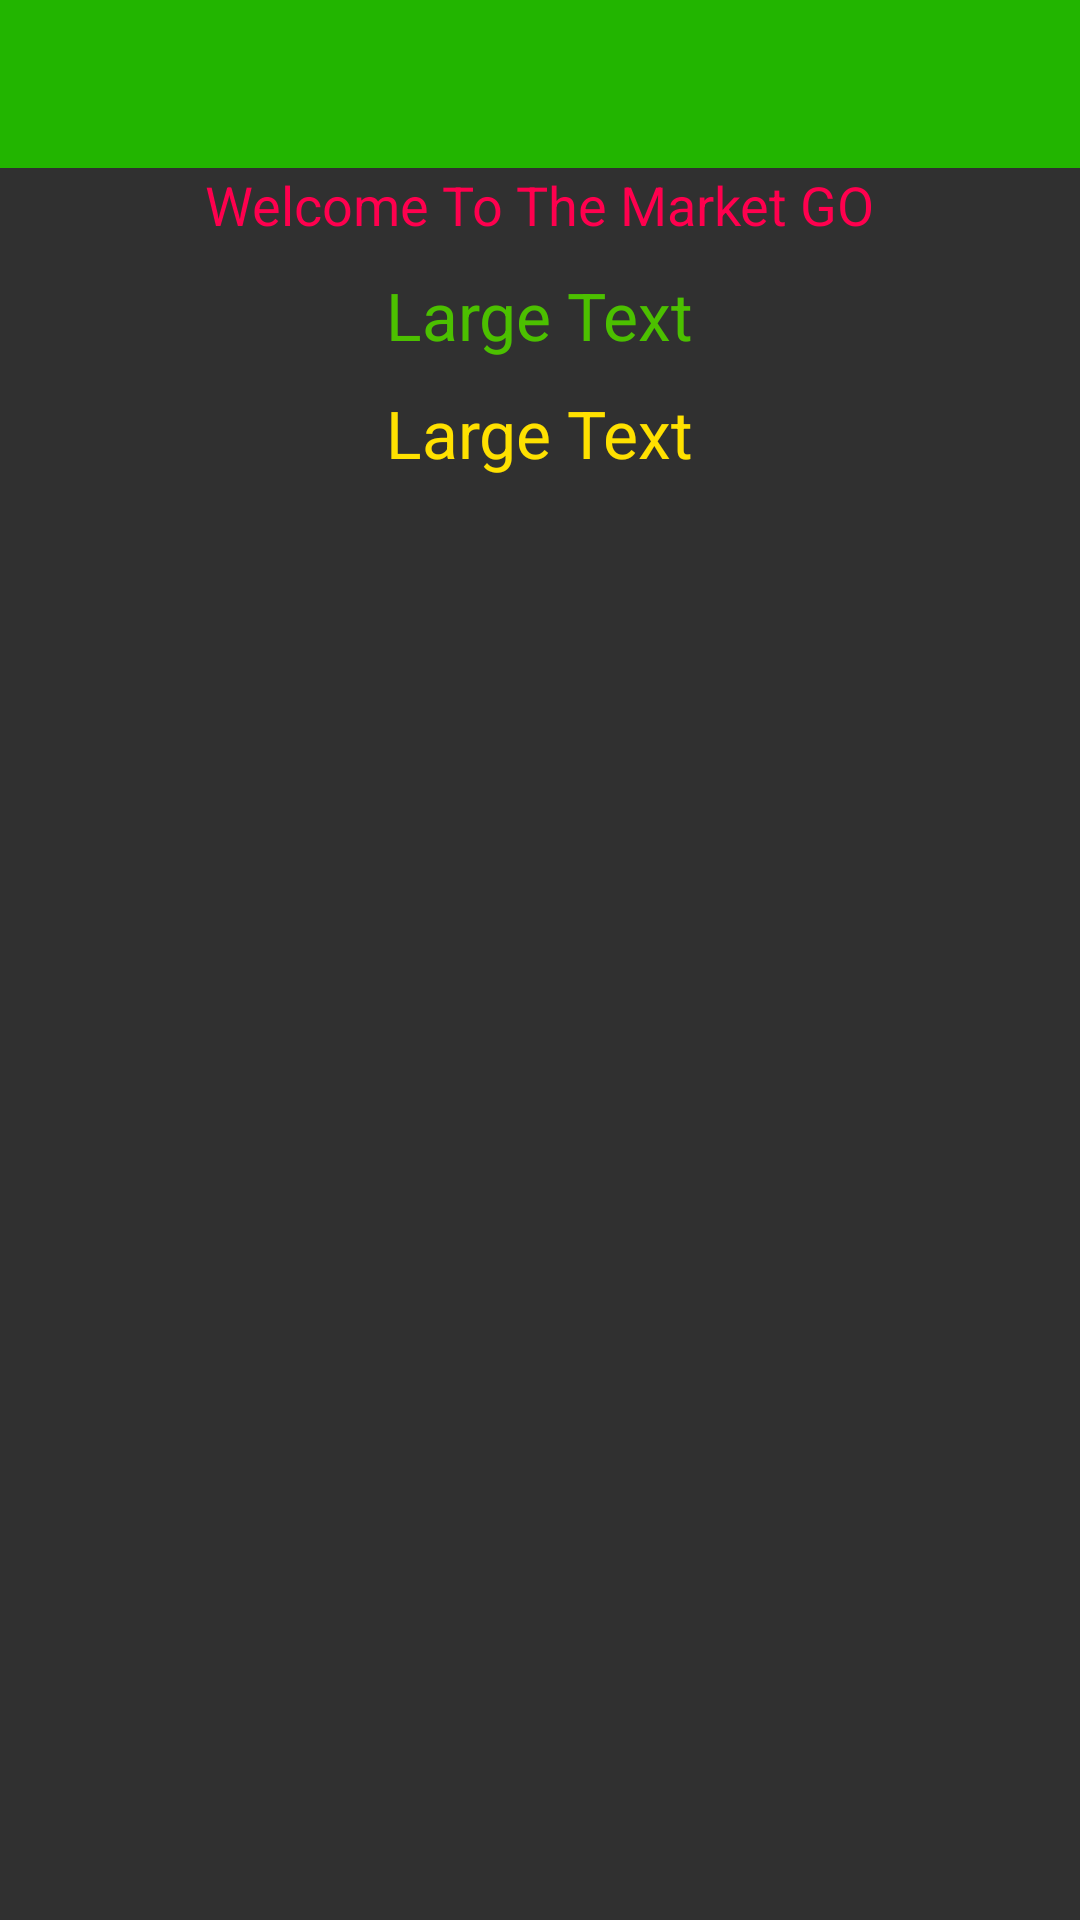

Produce the Android XML layout that renders to this screen, including the resource entries it uses.
<!-- AndroidManifest.xml: application theme AppBaseTheme -->
<!-- res/layout/market.xml -->
<?xml version="1.0" encoding="utf-8"?>
<LinearLayout xmlns:android="http://schemas.android.com/apk/res/android"
	android:layout_width="fill_parent"
	android:layout_height="fill_parent"
	android:orientation="vertical"
	android:gravity="center_horizontal"
	android:background="@drawable/market_back"
	android:id="@+id/marketLinearLayout1">

	<include
		layout="@layout/app_bar_main"
		android:layout_width="match_parent"
		android:layout_height="wrap_content"/>

	<TextView
		android:layout_height="wrap_content"
		android:textAppearance="?android:attr/textAppearanceMedium"
		android:layout_width="wrap_content"
		android:text="@string/welcome_to_the_android_market"
		android:textColor="#FF004E"/>

	<TextView
		android:layout_height="wrap_content"
		android:textAppearance="?android:attr/textAppearanceLarge"
		android:layout_width="wrap_content"
		android:text="Large Text"
		android:layout_marginTop="10dp"
		android:id="@+id/Name"
		android:textColor="#4CC000"/>

	<TextView
		android:layout_height="wrap_content"
		android:textAppearance="?android:attr/textAppearanceLarge"
		android:layout_width="wrap_content"
		android:text="Large Text"
		android:layout_margin="10dp"
		android:id="@+id/marketTextView1"
		android:textColor="#FFE100"/>

	<ListView
		android:layout_width="match_parent"
		android:id="@+id/marketListView1"
		android:layout_height="315dp"/>

</LinearLayout>
<!-- res/layout/app_bar_main.xml (included above) -->
<LinearLayout
	xmlns:android="http://schemas.android.com/apk/res/android"
	xmlns:app="http://schemas.android.com/apk/res-auto" 
	android:layout_width="wrap_content"
	android:layout_height="wrap_content">
<androidx.appcompat.widget.Toolbar
	android:id="@+id/toolbar"
	android:layout_width="match_parent"
	android:layout_height="?attr/actionBarSize"
	android:background="?attr/colorPrimary"
	android:theme="@style/ThemeOverlay.AppCompat.Dark.ActionBar"
	app:popupTheme="@style/ThemeOverlay.AppCompat.Dark.ActionBar">
</androidx.appcompat.widget.Toolbar>
</LinearLayout>
<!-- resources referenced by this layout -->
<resources>
  <string name="welcome_to_the_android_market">Welcome To The Market GO</string>
  <style name="AppBaseTheme" parent="Theme.AppCompat">
  		<item name="colorPrimary">@color/colorPrimary</item>
  		<item name="colorPrimaryDark">@color/colorPrimaryDark</item>
  		<item name="colorAccent">@color/colorAccent</item>
  		<item name="windowActionBar">false</item>
  		<item name="windowNoTitle">true</item>
  	</style>
  <color name="colorPrimary">#22B500</color>
  <color name="colorPrimaryDark">#009901</color>
  <color name="colorAccent">#FFFFFF</color>
</resources>
